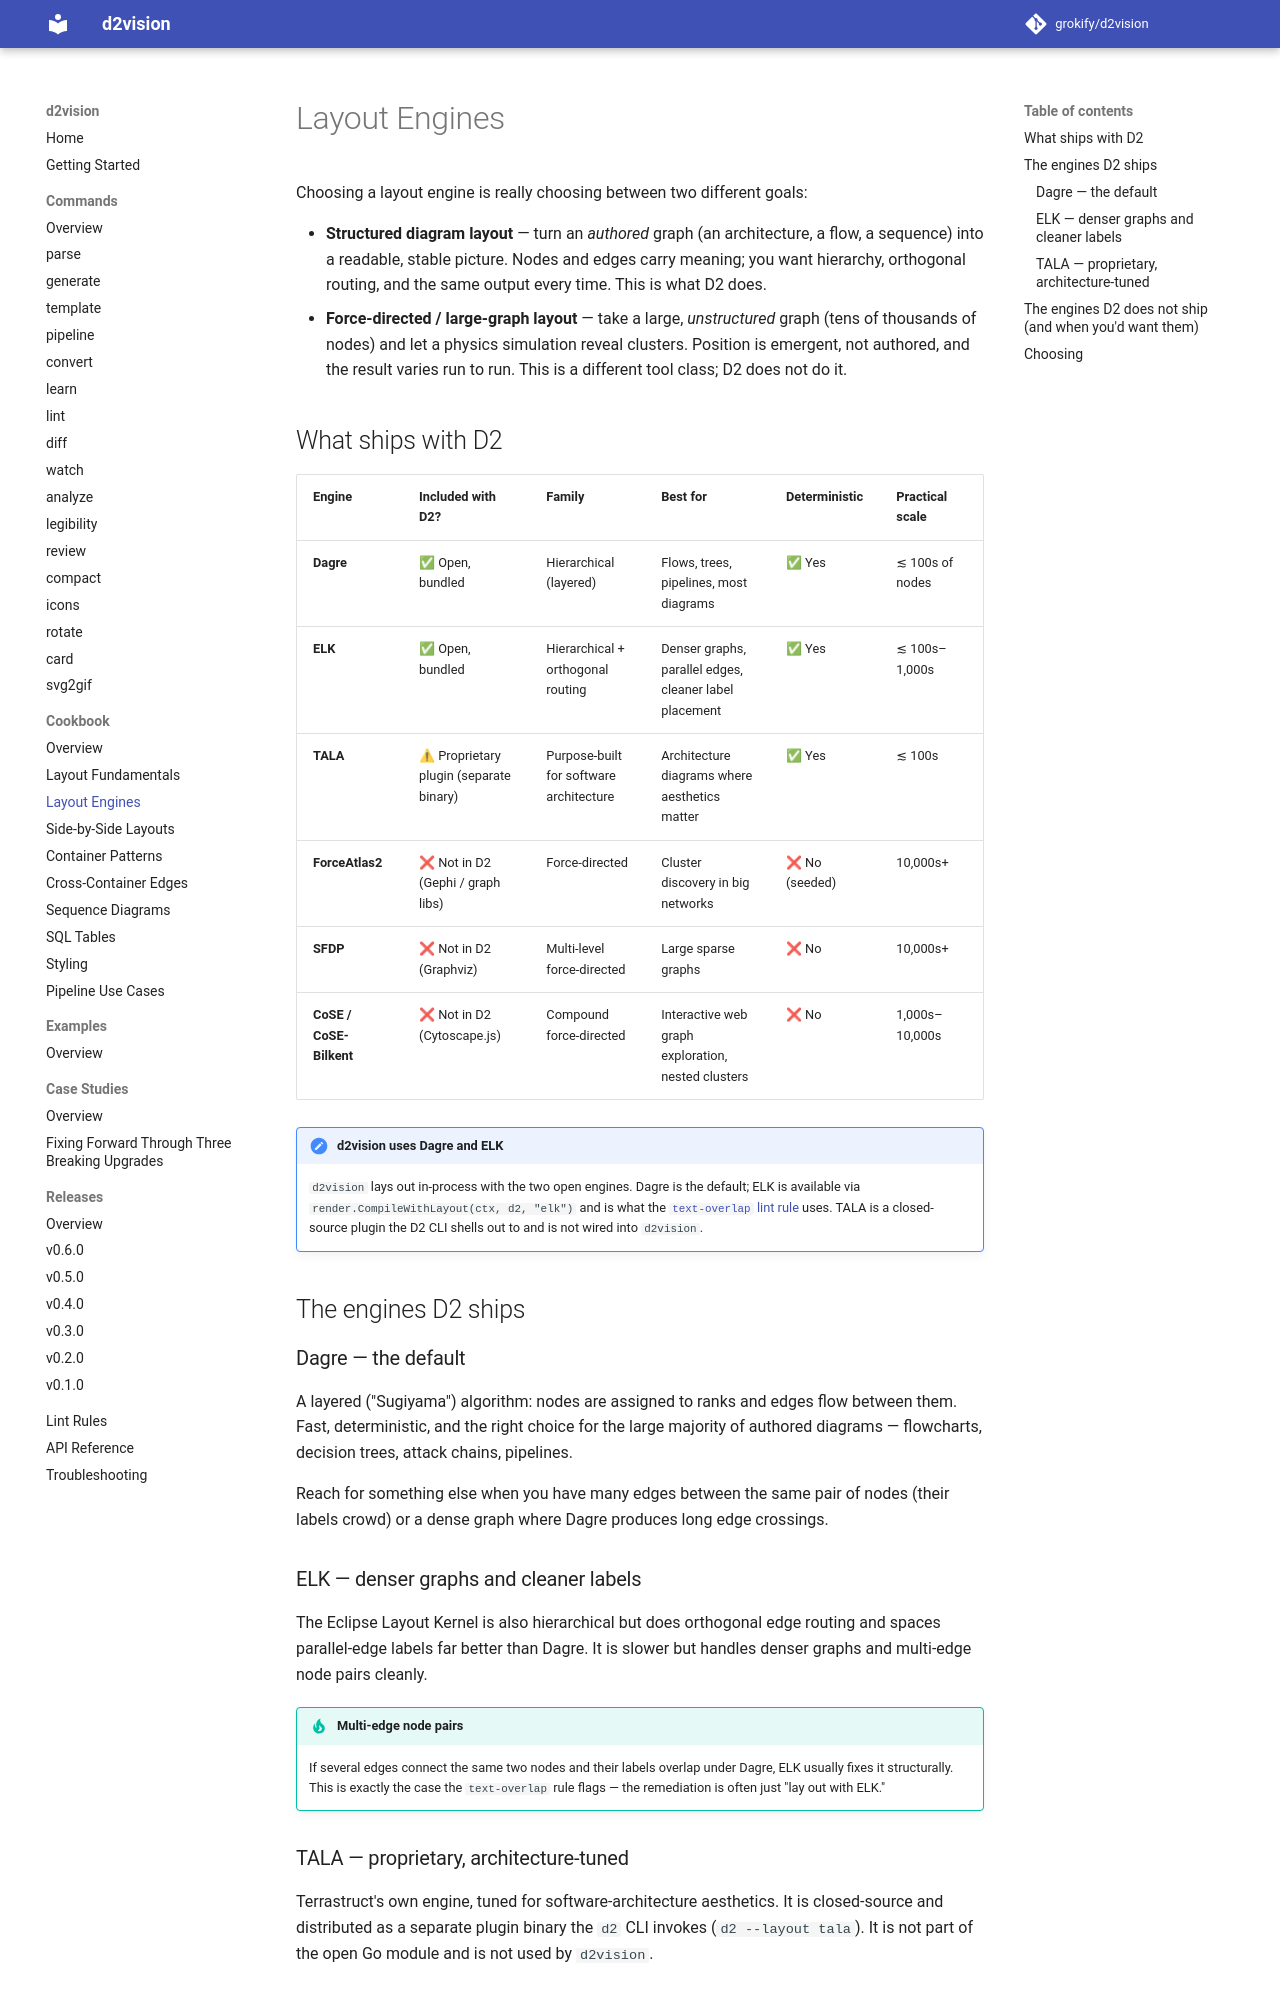

repository: grokify/d2vision · page: guides/cookbook/layout-engines/index.html · generator: mkdocs

# Layout Engines

Choosing a layout engine is really choosing between two different goals:

- **Structured diagram layout** — turn an *authored* graph (an architecture, a
  flow, a sequence) into a readable, stable picture. Nodes and edges carry
  meaning; you want hierarchy, orthogonal routing, and the same output every
  time. This is what D2 does.
- **Force-directed / large-graph layout** — take a large, *unstructured* graph
  (tens of thousands of nodes) and let a physics simulation reveal clusters.
  Position is emergent, not authored, and the result varies run to run. This is
  a different tool class; D2 does not do it.

## What ships with D2

| Engine | Included with D2? | Family | Best for | Deterministic | Practical scale |
|--------|-------------------|--------|----------|---------------|-----------------|
| **Dagre** | ✅ Open, bundled | Hierarchical (layered) | Flows, trees, pipelines, most diagrams | ✅ Yes | ≲ 100s of nodes |
| **ELK** | ✅ Open, bundled | Hierarchical + orthogonal routing | Denser graphs, parallel edges, cleaner label placement | ✅ Yes | ≲ 100s–1,000s |
| **TALA** | ⚠ Proprietary plugin (separate binary) | Purpose-built for software architecture | Architecture diagrams where aesthetics matter | ✅ Yes | ≲ 100s |
| **ForceAtlas2** | ❌ Not in D2 (Gephi / graph libs) | Force-directed | Cluster discovery in big networks | ❌ No (seeded) | 10,000s+ |
| **SFDP** | ❌ Not in D2 (Graphviz) | Multi-level force-directed | Large sparse graphs | ❌ No | 10,000s+ |
| **CoSE / CoSE-Bilkent** | ❌ Not in D2 (Cytoscape.js) | Compound force-directed | Interactive web graph exploration, nested clusters | ❌ No | 1,000s–10,000s |

!!! note "d2vision uses Dagre and ELK"
    `d2vision` lays out in-process with the two open engines. Dagre is the
    default; ELK is available via `render.CompileWithLayout(ctx, d2, "elk")` and
    is what the [`text-overlap` lint rule](../lint-rules.md#text-overlap) uses.
    TALA is a closed-source plugin the D2 CLI shells out to and is not wired into
    `d2vision`.

## The engines D2 ships

### Dagre — the default

A layered ("Sugiyama") algorithm: nodes are assigned to ranks and edges flow
between them. Fast, deterministic, and the right choice for the large majority
of authored diagrams — flowcharts, decision trees, attack chains, pipelines.

Reach for something else when you have many edges between the same pair of nodes
(their labels crowd) or a dense graph where Dagre produces long edge crossings.

### ELK — denser graphs and cleaner labels

The Eclipse Layout Kernel is also hierarchical but does orthogonal edge routing
and spaces parallel-edge labels far better than Dagre. It is slower but handles
denser graphs and multi-edge node pairs cleanly.

!!! tip "Multi-edge node pairs"
    If several edges connect the same two nodes and their labels overlap under
    Dagre, ELK usually fixes it structurally. This is exactly the case the
    `text-overlap` rule flags — the remediation is often just "lay out with ELK."

### TALA — proprietary, architecture-tuned

Terrastruct's own engine, tuned for software-architecture aesthetics. It is
closed-source and distributed as a separate plugin binary the `d2` CLI invokes
(`d2 --layout tala`). It is not part of the open Go module and is not used by
`d2vision`.
